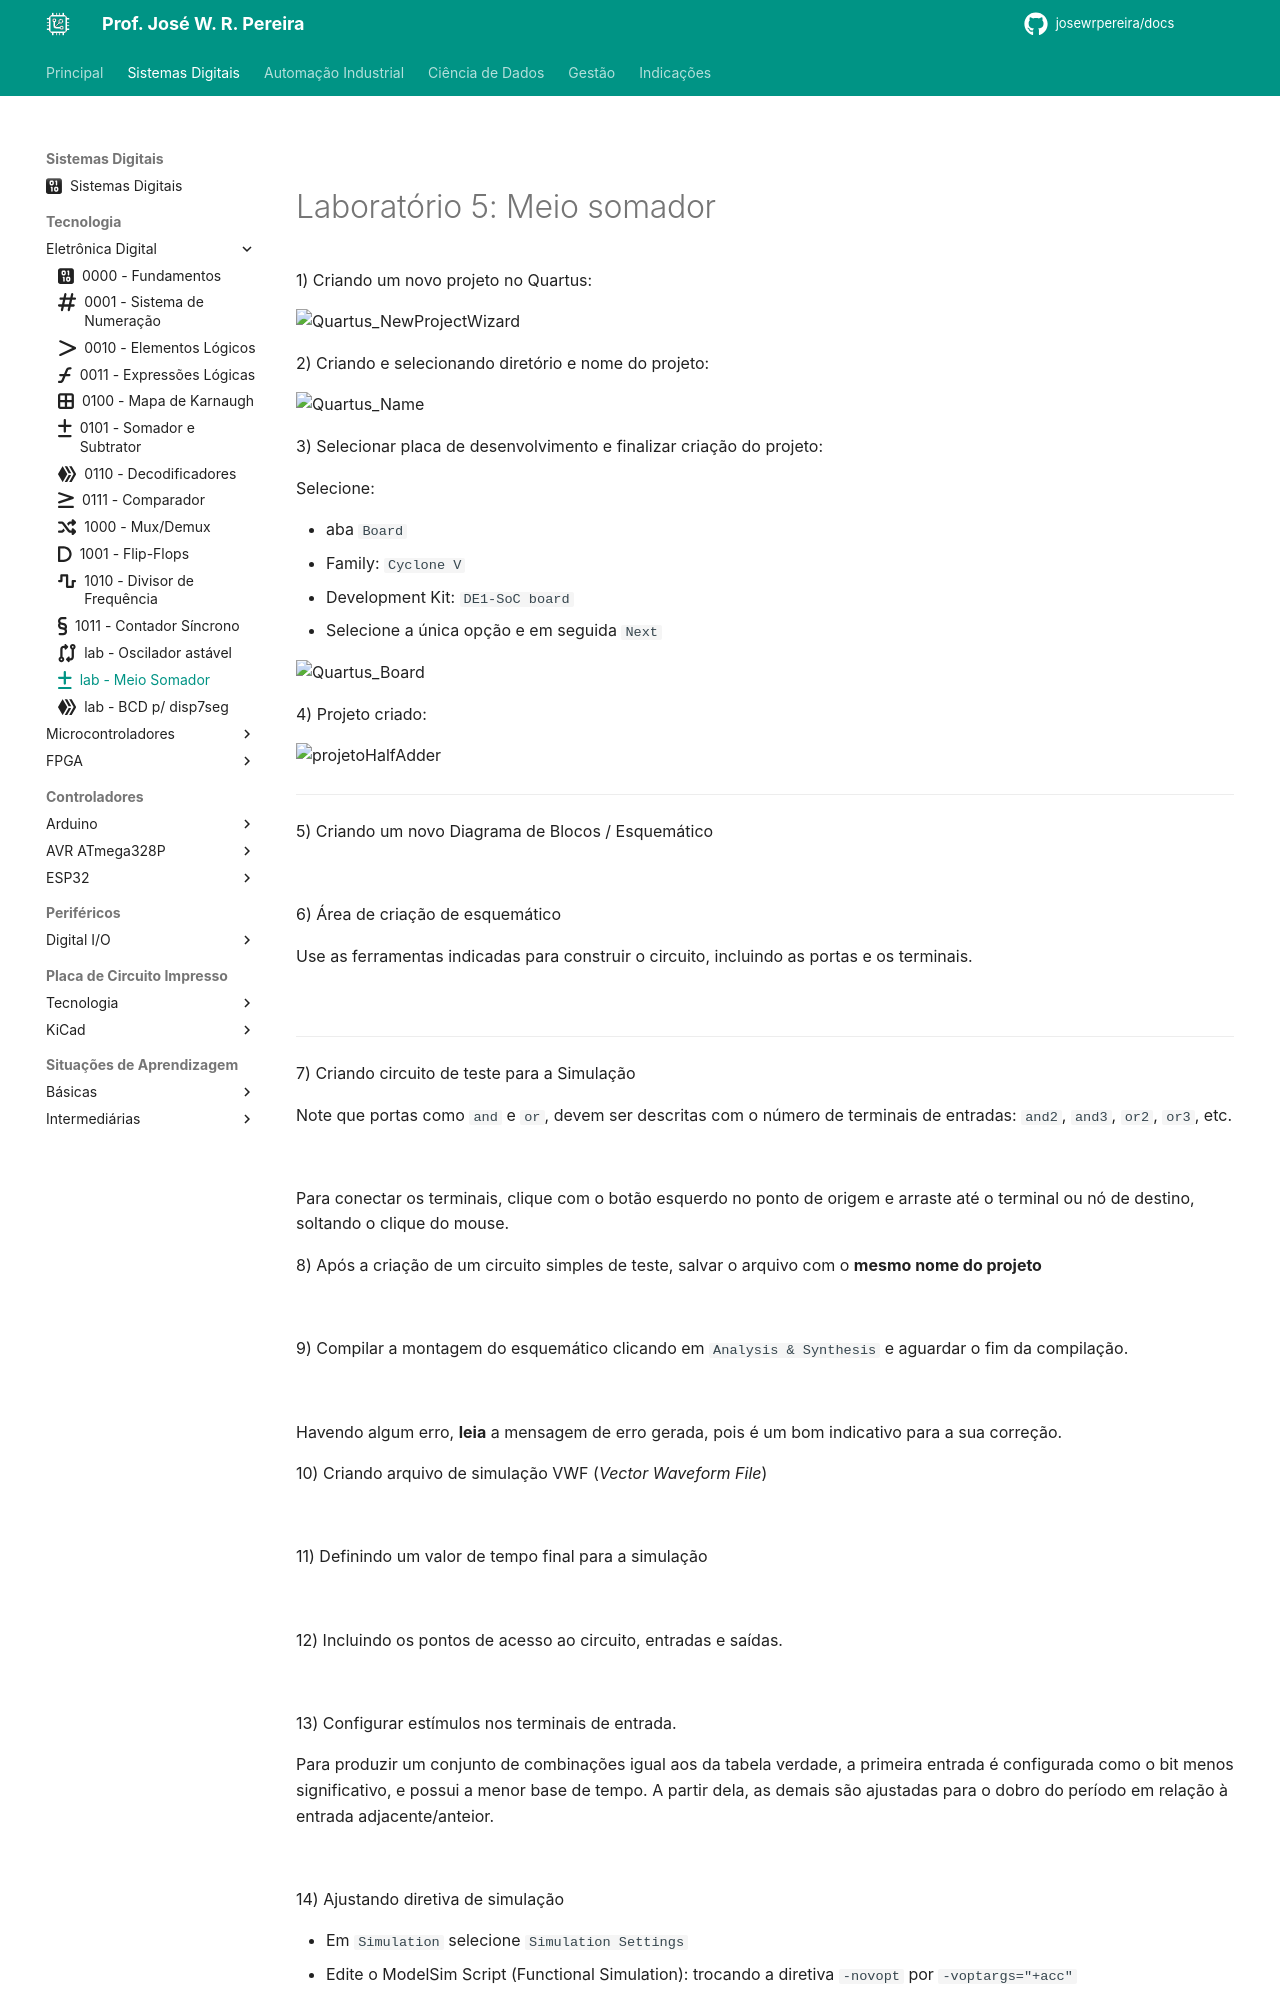

repository: JoseWRPereira/docs · page: digitais/Tecnologia/eletronicaDigital/sdiglab5-meio_somador/index.html · generator: mkdocs

---
title: lab - Meio Somador
icon: fontawesome/solid/plus-minus
author: José W. R. Pereira
tags: 
    - Sistemas Digitais
    - Eletrônica Digital
    - Circuitos Combinacionais
    - Somador
---

# 


# Laboratório 5: Meio somador

1) Criando um novo projeto no Quartus:

![Quartus_NewProjectWizard](img/quartus-newProjectWizard.png)

2) Criando e selecionando diretório e nome do projeto:

![Quartus_Name](img/quartus-nameProject.png)

3) Selecionar placa de desenvolvimento e finalizar criação do projeto:

Selecione:

- aba `Board`
- Family: `Cyclone V`
- Development Kit: `DE1-SoC board`
- Selecione a única opção e em seguida `Next`

![Quartus_Board](img/quartus-board.png)

4) Projeto criado:

![projetoHalfAdder](img/quartus-projetoHalfAdder.png)

---

5) Criando um novo Diagrama de Blocos / Esquemático

![](img/quartus-newBlockDiagram.png)

6) Área de criação de esquemático

Use as ferramentas indicadas para construir o circuito, incluindo as portas e os terminais. 

![](img/quartus-projetoHalfAdder_bd.png)


---

7) Criando circuito de teste para a Simulação

Note que portas como `and` e `or`, devem ser descritas com o número de terminais de entradas: `and2`, `and3`, `or2`, `or3`, etc.

![](img/quartus-esquematico.png)

Para conectar os terminais, clique com o botão esquerdo no ponto de origem e arraste até o terminal ou nó de destino, soltando o clique do mouse. 

8) Após a criação de um circuito simples de teste, salvar o arquivo com o **mesmo nome do projeto**

![](img/quartus-esquematico-projeto_teste.png)

9) Compilar a montagem do esquemático clicando em `Analysis & Synthesis` e aguardar o fim da compilação.

![](img/quartus-esquematico-projeto_compilation.png)

Havendo algum erro, **leia** a mensagem de erro gerada, pois é um bom indicativo para a sua correção.

10) Criando arquivo de simulação VWF (*Vector Waveform File*)

![](img/quartus-newVWF.png)

11) Definindo um valor de tempo final para a simulação

![](img/quartus-VWF-setEndTime.png)

12) Incluindo os pontos de acesso ao circuito, entradas e saídas. 

![](img/quartus-VWF-listNodes.png)

13) Configurar estímulos nos terminais de entrada. 

Para produzir um conjunto de combinações igual aos da tabela verdade, a primeira entrada é configurada como o bit menos significativo, e possui a menor base de tempo. A partir dela, as demais são ajustadas para o dobro do período em relação à entrada adjacente/anteior. 

![](img/quartus-VWF-setInputs.png)
